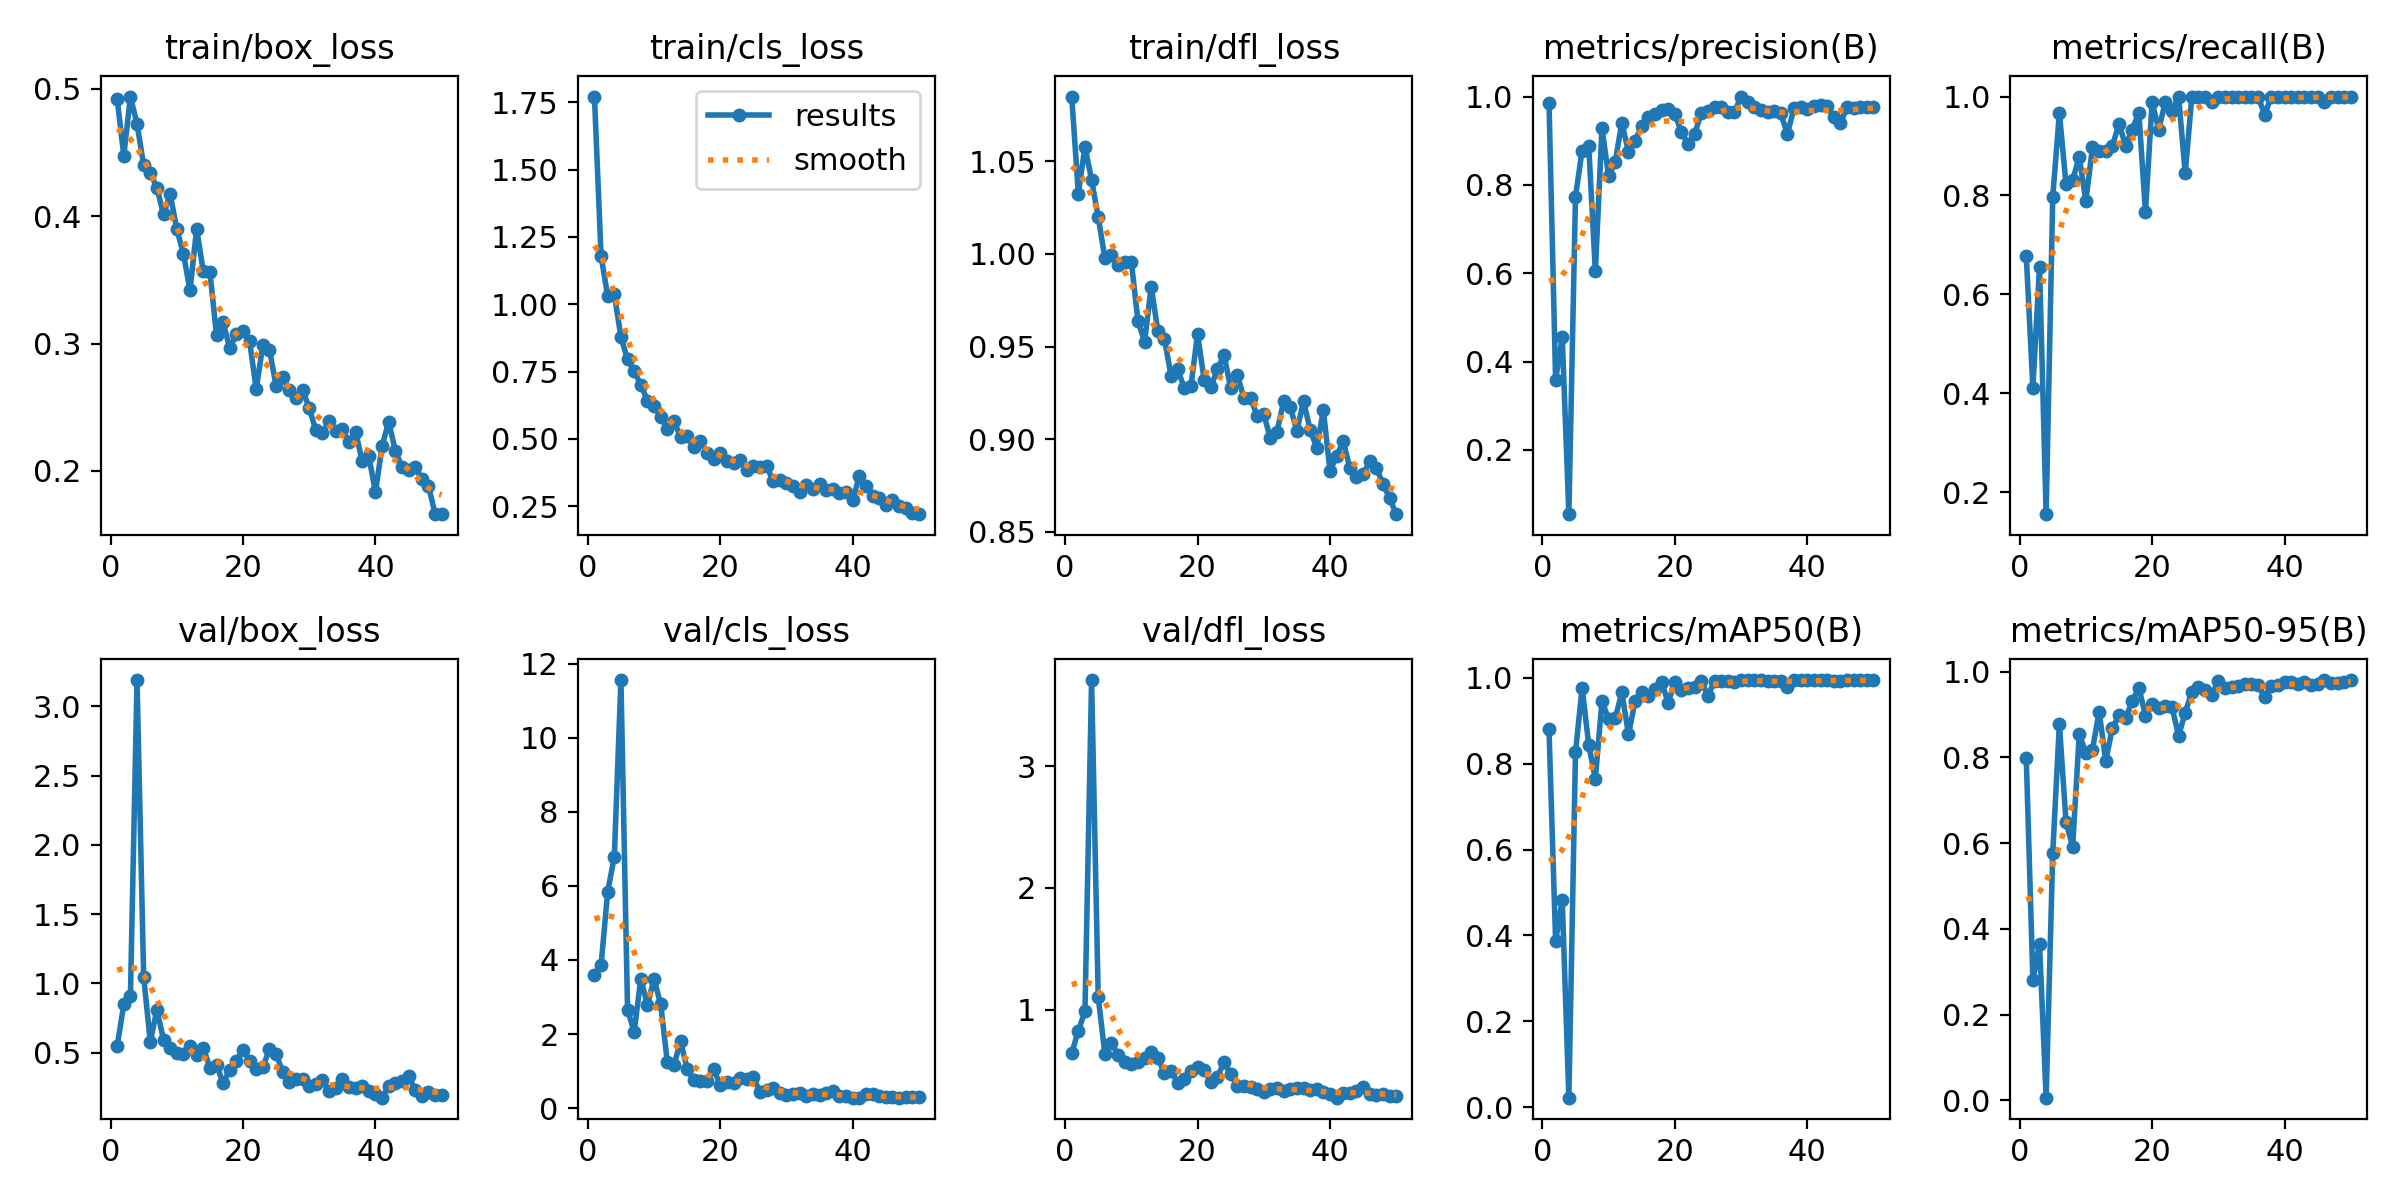

The table this chart was drawn from, first rows:
epoch, time, train/box_loss, train/cls_loss, train/dfl_loss, metrics/precision(B), metrics/recall(B), metrics/mAP50(B), metrics/mAP50-95(B), val/box_loss, val/cls_loss, val/dfl_loss, lr/pg0, lr/pg1, lr/pg2
1, 166.4, 0.4921, 1.771, 1.085, 0.9864, 0.6778, 0.88, 0.7982, 0.5479, 3.59, 0.6412, 0.0005, 0.0005, 0.0005
2, 350.3, 0.4475, 1.18, 1.033, 0.3587, 0.4111, 0.3866, 0.2799, 0.8485, 3.858, 0.8251, 0.0009998, 0.0009998, 0.0009998
3, 562.3, 0.494, 1.03, 1.058, 0.4554, 0.6556, 0.4823, 0.3653, 0.91, 5.845, 0.9853, 0.001479, 0.001479, 0.001479
4, 777, 0.4725, 1.039, 1.04, 0.05452, 0.1556, 0.02176, 0.00621, 3.189, 6.784, 3.71, 0.001881, 0.001881, 0.001881
5, 1000, 0.44, 0.8781, 1.02, 0.7737, 0.7977, 0.8265, 0.5775, 1.046, 11.55, 1.103, 0.001842, 0.001842, 0.001842
6, 1231, 0.4343, 0.7959, 0.9979, 0.8777, 0.9667, 0.9771, 0.8779, 0.5801, 2.644, 0.638, 0.001802, 0.001802, 0.001802
7, 1449, 0.4222, 0.7516, 0.9996, 0.8882, 0.8222, 0.8438, 0.6502, 0.8105, 2.07, 0.7271, 0.001762, 0.001762, 0.001762
8, 1681, 0.4015, 0.702, 0.9941, 0.6043, 0.8314, 0.7648, 0.5912, 0.5931, 3.487, 0.6232, 0.001723, 0.001723, 0.001723
9, 1892, 0.4173, 0.6428, 0.9956, 0.9285, 0.8778, 0.946, 0.854, 0.536, 2.782, 0.5693, 0.001683, 0.001683, 0.001683
10, 2118, 0.3899, 0.6225, 0.9958, 0.82, 0.7889, 0.9035, 0.811, 0.5005, 3.488, 0.5513, 0.001644, 0.001644, 0.001644
11, 2346, 0.3706, 0.5806, 0.9639, 0.8523, 0.8978, 0.9057, 0.8184, 0.4935, 2.806, 0.5715, 0.001604, 0.001604, 0.001604
12, 2551, 0.3418, 0.5388, 0.9525, 0.9412, 0.8891, 0.9663, 0.907, 0.5485, 1.251, 0.6007, 0.001564, 0.001564, 0.001564
13, 2765, 0.3902, 0.5651, 0.9823, 0.8745, 0.8889, 0.8683, 0.7918, 0.4838, 1.158, 0.6541, 0.001525, 0.001525, 0.001525
14, 2963, 0.3566, 0.5084, 0.9585, 0.9003, 0.9, 0.9456, 0.8682, 0.5337, 1.804, 0.6025, 0.001485, 0.001485, 0.001485
15, 3184, 0.3563, 0.5109, 0.9541, 0.9331, 0.9444, 0.9676, 0.8978, 0.3913, 1.067, 0.4792, 0.001446, 0.001446, 0.001446
16, 3380, 0.3067, 0.4704, 0.9342, 0.953, 0.9009, 0.9581, 0.8921, 0.411, 0.7597, 0.4958, 0.001406, 0.001406, 0.001406
17, 3578, 0.3166, 0.4924, 0.9377, 0.9605, 0.9333, 0.9743, 0.9311, 0.2818, 0.7455, 0.3949, 0.001366, 0.001366, 0.001366
18, 3778, 0.2961, 0.4495, 0.9275, 0.969, 0.9667, 0.9907, 0.9625, 0.3741, 0.7416, 0.4262, 0.001327, 0.001327, 0.001327
19, 3995, 0.3075, 0.4271, 0.9286, 0.9726, 0.7667, 0.9421, 0.8975, 0.4433, 1.047, 0.4948, 0.001287, 0.001287, 0.001287
20, 4195, 0.3095, 0.4486, 0.9567, 0.9609, 0.9889, 0.9909, 0.924, 0.5209, 0.6321, 0.5304, 0.001248, 0.001248, 0.001248
21, 4392, 0.3016, 0.4186, 0.9321, 0.9191, 0.9333, 0.9717, 0.9159, 0.4423, 0.7079, 0.5065, 0.001208, 0.001208, 0.001208
22, 4602, 0.2641, 0.4096, 0.9281, 0.8926, 0.9889, 0.9762, 0.9202, 0.381, 0.6929, 0.4031, 0.001168, 0.001168, 0.001168
23, 4823, 0.2991, 0.4205, 0.9377, 0.9162, 0.9714, 0.9786, 0.9181, 0.3978, 0.8258, 0.4459, 0.001129, 0.001129, 0.001129
24, 5038, 0.2949, 0.3853, 0.9456, 0.9625, 1, 0.992, 0.8501, 0.5251, 0.8013, 0.5657, 0.001089, 0.001089, 0.001089
25, 5276, 0.2667, 0.4002, 0.9275, 0.9672, 0.8444, 0.9582, 0.9044, 0.4914, 0.8423, 0.466, 0.00105, 0.00105, 0.00105
26, 5501, 0.2739, 0.395, 0.9347, 0.977, 1, 0.9931, 0.9532, 0.3595, 0.4341, 0.3737, 0.00101, 0.00101, 0.00101
27, 5712, 0.2636, 0.4, 0.9223, 0.9767, 1, 0.9928, 0.9647, 0.2901, 0.4838, 0.3705, 0.0009704, 0.0009704, 0.0009704
28, 5930, 0.2568, 0.343, 0.9221, 0.9646, 1, 0.9932, 0.9568, 0.3115, 0.5584, 0.3612, 0.0009308, 0.0009308, 0.0009308
29, 6141, 0.2638, 0.3469, 0.9127, 0.965, 0.9889, 0.9899, 0.9452, 0.3085, 0.4182, 0.3481, 0.0008912, 0.0008912, 0.0008912
30, 6343, 0.2493, 0.3353, 0.9134, 1, 0.9989, 0.995, 0.9784, 0.2572, 0.3546, 0.3258, 0.0008516, 0.0008516, 0.0008516
31, 6555, 0.2319, 0.3249, 0.9006, 0.9884, 1, 0.995, 0.9627, 0.2767, 0.3742, 0.3425, 0.000812, 0.000812, 0.000812
32, 6761, 0.2298, 0.3041, 0.9041, 0.9772, 1, 0.9949, 0.9647, 0.3004, 0.4108, 0.3577, 0.0007724, 0.0007724, 0.0007724
33, 6968, 0.2389, 0.3278, 0.9205, 0.9703, 1, 0.9943, 0.9659, 0.2213, 0.3363, 0.3287, 0.0007328, 0.0007328, 0.0007328
34, 7188, 0.2311, 0.3153, 0.9175, 0.9645, 1, 0.9934, 0.9711, 0.2468, 0.3734, 0.3425, 0.0006932, 0.0006932, 0.0006932
35, 7400, 0.2325, 0.3317, 0.9045, 0.967, 1, 0.9931, 0.9702, 0.3079, 0.364, 0.3575, 0.0006536, 0.0006536, 0.0006536
36, 7612, 0.2229, 0.3101, 0.9206, 0.9619, 1, 0.993, 0.9691, 0.2532, 0.4045, 0.3513, 0.000614, 0.000614, 0.000614
37, 7817, 0.2308, 0.316, 0.9051, 0.9155, 0.9631, 0.9788, 0.9403, 0.2473, 0.4752, 0.3413, 0.0005744, 0.0005744, 0.0005744
38, 8018, 0.2075, 0.2994, 0.8954, 0.9738, 1, 0.9946, 0.9657, 0.2627, 0.3224, 0.3449, 0.0005348, 0.0005348, 0.0005348
39, 8213, 0.2116, 0.3018, 0.9157, 0.9769, 1, 0.9947, 0.9695, 0.2267, 0.3303, 0.3226, 0.0004952, 0.0004952, 0.0004952
40, 8424, 0.1832, 0.2735, 0.8828, 0.9728, 1, 0.9942, 0.9761, 0.2041, 0.2858, 0.3055, 0.0004556, 0.0004556, 0.0004556
41, 8639, 0.2196, 0.3621, 0.891, 0.9775, 1, 0.994, 0.9759, 0.1752, 0.2872, 0.2751, 0.000416, 0.000416, 0.000416
42, 8851, 0.2386, 0.3242, 0.8989, 0.9812, 1, 0.9943, 0.9712, 0.2601, 0.3806, 0.3135, 0.0003764, 0.0003764, 0.0003764
43, 9077, 0.2157, 0.2896, 0.8843, 0.9779, 1, 0.9941, 0.9756, 0.2833, 0.3801, 0.3173, 0.0003368, 0.0003368, 0.0003368
44, 9294, 0.2031, 0.2796, 0.8798, 0.9545, 1, 0.9937, 0.9698, 0.2951, 0.3169, 0.3305, 0.0002972, 0.0002972, 0.0002972
45, 9505, 0.2007, 0.2559, 0.881, 0.9396, 1, 0.993, 0.9717, 0.3303, 0.3125, 0.36, 0.0002576, 0.0002576, 0.0002576
46, 9724, 0.2029, 0.2748, 0.8882, 0.9754, 0.9889, 0.9941, 0.9805, 0.2279, 0.2983, 0.3044, 0.000218, 0.000218, 0.000218
47, 9938, 0.1935, 0.2502, 0.8845, 0.9747, 1, 0.9944, 0.974, 0.1871, 0.2845, 0.2982, 0.0001784, 0.0001784, 0.0001784
48, 10156, 0.1884, 0.2445, 0.876, 0.9764, 1, 0.9943, 0.9741, 0.2159, 0.3077, 0.3066, 0.0001388, 0.0001388, 0.0001388
49, 10373, 0.1662, 0.2254, 0.8681, 0.9767, 1, 0.9943, 0.9767, 0.1938, 0.2903, 0.2926, 9.92e-05, 9.92e-05, 9.92e-05
50, 10581, 0.1659, 0.2209, 0.8596, 0.977, 1, 0.9943, 0.9805, 0.1938, 0.2933, 0.2883, 5.96e-05, 5.96e-05, 5.96e-05
